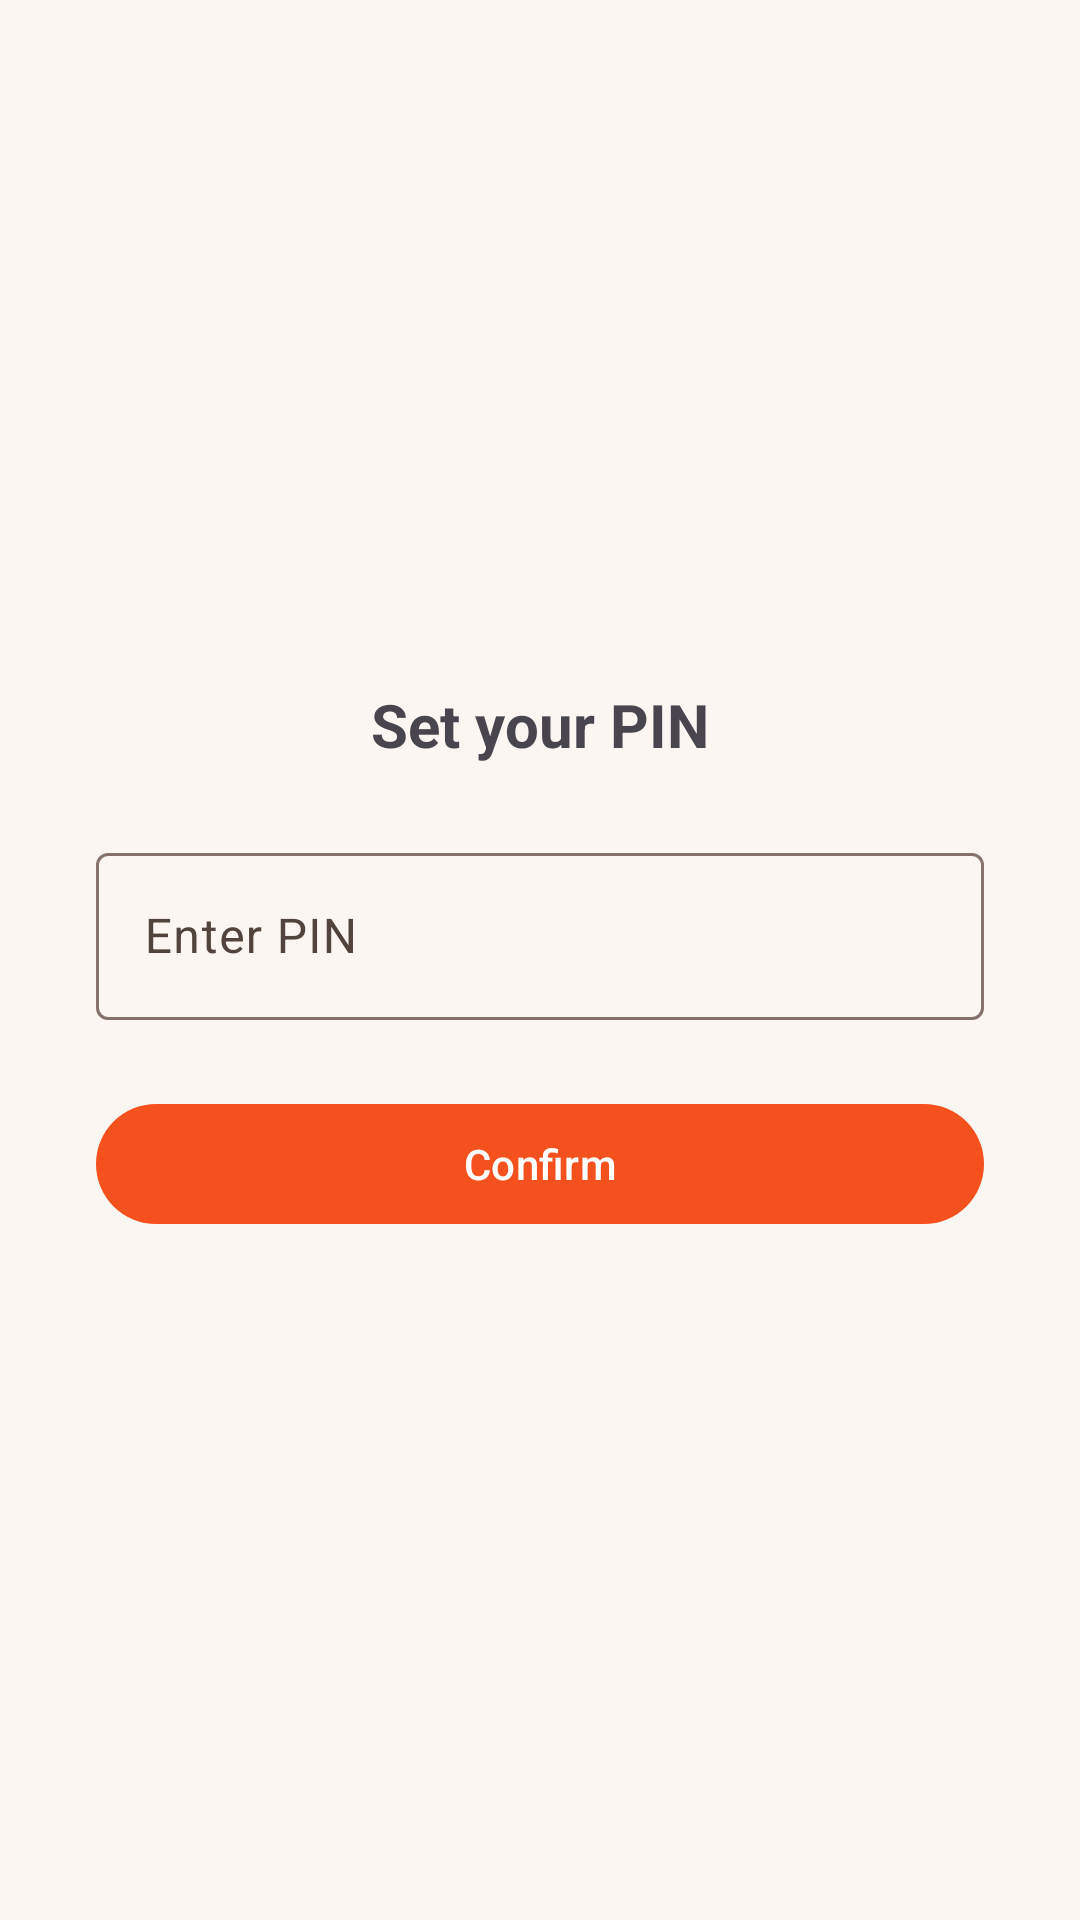

Produce the Android XML layout that renders to this screen, including the resource entries it uses.
<!-- AndroidManifest.xml: application theme Theme.StayFree -->
<!-- res/layout/fragment_pin_setup.xml -->
<?xml version="1.0" encoding="utf-8"?>
<LinearLayout xmlns:android="http://schemas.android.com/apk/res/android"
    android:layout_width="match_parent"
    android:layout_height="match_parent"
    android:orientation="vertical"
    android:padding="32dp"
    android:gravity="center">

    <TextView
        android:id="@+id/tv_instruction"
        android:layout_width="wrap_content"
        android:layout_height="wrap_content"
        android:text="Set your PIN"
        android:textSize="20sp"
        android:textStyle="bold"
        android:layout_marginBottom="24dp" />

    <com.google.android.material.textfield.TextInputLayout
        android:layout_width="match_parent"
        android:layout_height="wrap_content"
        android:layout_marginBottom="24dp"
        style="@style/Widget.Material3.TextInputLayout.OutlinedBox">
        <com.google.android.material.textfield.TextInputEditText
            android:id="@+id/et_pin"
            android:layout_width="match_parent"
            android:layout_height="wrap_content"
            android:inputType="numberPassword"
            android:maxLength="6"
            android:hint="Enter PIN" />
    </com.google.android.material.textfield.TextInputLayout>

    <com.google.android.material.button.MaterialButton
        android:id="@+id/btn_confirm"
        android:layout_width="match_parent"
        android:layout_height="wrap_content"
        android:text="Confirm" />

</LinearLayout>
<!-- resources referenced by this layout -->
<resources>
  <style name="Theme.StayFree" parent="Base.Theme.StayFree" />
  <style name="Base.Theme.StayFree" parent="Theme.Material3.Light.NoActionBar">
          <item name="colorPrimary">@color/primary</item>
          <item name="colorOnPrimary">@color/on_primary</item>
          <item name="colorPrimaryContainer">@color/primary_container</item>
          <item name="colorOnPrimaryContainer">@color/on_primary_container</item>
          <item name="colorSecondary">@color/secondary</item>
          <item name="colorOnSecondary">@color/on_secondary</item>
          <item name="colorSecondaryContainer">@color/secondary_container</item>
          <item name="colorOnSecondaryContainer">@color/on_secondary_container</item>
          <item name="colorOnBackground">@color/on_background</item>
          <item name="colorSurface">@color/surface</item>
          <item name="colorOnSurface">@color/on_surface</item>
          <item name="colorSurfaceVariant">@color/surface_variant</item>
          <item name="colorOnSurfaceVariant">@color/on_surface_variant</item>
          <item name="colorSurfaceContainer">@color/surface_container</item>
          <item name="colorSurfaceContainerLow">@color/surface_container_low</item>
          <item name="colorSurfaceContainerHigh">@color/surface_container_high</item>
          <item name="colorOutline">@color/outline</item>
          <item name="colorError">@color/error</item>
          <item name="colorOnError">@color/on_error</item>
          
          <item name="colorTertiary">@color/accent_purple</item>
          <item name="colorOnTertiary">@color/on_accent_purple</item>
          <item name="colorTertiaryContainer">@color/accent_purple</item>
          <item name="colorOnTertiaryContainer">@color/on_accent_purple</item>
          
          <item name="android:colorBackground">@color/surface_container_low</item>
          <item name="android:windowBackground">@color/surface_container_low</item>
          <item name="android:statusBarColor">@color/surface_container_low</item>
          <item name="android:windowLightStatusBar">true</item>
          
          <item name="materialButtonStyle">@style/Widget.App.Button</item>
      </style>
  <color name="primary">#F4511E</color>
  <color name="on_primary">#FFFFFF</color>
  <color name="primary_container">#FFDBCF</color>
  <color name="on_primary_container">#67200A</color>
  <color name="secondary">#FB8C00</color>
  <color name="on_secondary">#FFFFFF</color>
  <color name="secondary_container">#FFE0B2</color>
  <color name="on_secondary_container">#5C3600</color>
  <color name="on_background">#221A15</color>
  <color name="surface">#FFFFFF</color>
  <color name="on_surface">#221A15</color>
  <color name="surface_variant">#F6EDE7</color>
  <color name="on_surface_variant">#52443C</color>
  <color name="surface_container">#FCF1EB</color>
  <color name="surface_container_low">#FCF6F2</color>
  <color name="surface_container_high">#F9EAE2</color>
  <color name="outline">#85736B</color>
  <color name="error">#BA1A1A</color>
  <color name="on_error">#FFFFFF</color>
  <color name="accent_purple">#3E2A56</color>
  <color name="on_accent_purple">#FFFFFF</color>
  <style name="Widget.App.Button" parent="Widget.Material3.Button">
          <item name="shapeAppearanceOverlay">@style/ShapeAppearance.App.Pill</item>
      </style>
  <style name="ShapeAppearance.App.Pill" parent="">
          <item name="cornerFamily">rounded</item>
          <item name="cornerSize">50%</item>
      </style>
</resources>
